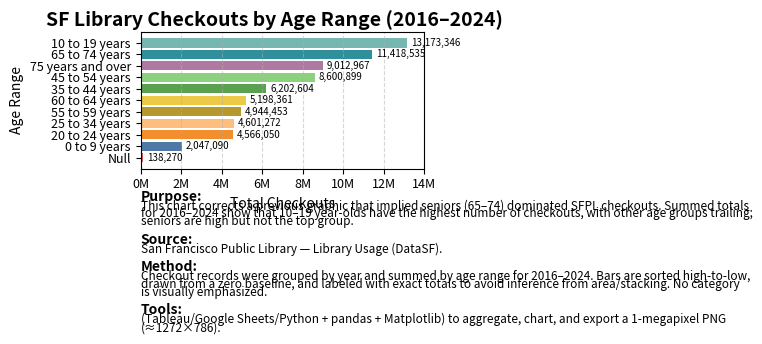

The script that saved this image:
# --- Truth-telling SFPL graphic: chart on top, label below (no overlap) ---
import os
import textwrap
import pandas as pd
import matplotlib.pyplot as plt
import matplotlib.ticker as mtick

# 1) Turn OFF any auto layout globally (prevents later resizing)
plt.rcParams.update({
    "figure.autolayout": False,
    "figure.constrained_layout.use": False
})

# 2) Data (totals 2016–2024)
data = {
    "Age Range": [
        "0 to 9 years","10 to 19 years","20 to 24 years","25 to 34 years",
        "35 to 44 years","45 to 54 years","55 to 59 years","60 to 64 years",
        "65 to 74 years","75 years and over","Null"
    ],
    "Total Checkouts": [
        2_047_090, 13_173_346, 4_566_050, 4_601_272, 6_202_604,
        8_600_899, 4_944_453, 5_198_361, 11_418_535, 9_012_967, 138_270
    ],
}
df = pd.DataFrame(data).sort_values("Total Checkouts", ascending=True)

# 3) Colors (you asked for colored bars)
colors = {
    "0 to 9 years": "#4e79a7", "10 to 19 years": "#76b7b2",
    "20 to 24 years": "#f28e2b", "25 to 34 years": "#ffbe7d",
    "35 to 44 years": "#59a14f", "45 to 54 years": "#8cd17d",
    "55 to 59 years": "#b6992d", "60 to 64 years": "#edc948",
    "65 to 74 years": "#2f909c", "75 years and over": "#af7aa1",
    "Null": "#e15759",
}

# 4) Label text (your wording)
purpose = ("This chart corrects a previous graphic that implied seniors (65–74) dominated SFPL checkouts. "
           "Summed totals for 2016–2024 show that 10–19 year-olds have the highest number of checkouts, "
           "with other age groups trailing; seniors are high but not the top group.")
source  = "San Francisco Public Library — Library Usage (DataSF)."
method  = ("Checkout records were grouped by year and summed by age range for 2016–2024. "
           "Bars are sorted high-to-low, drawn from a zero baseline, and labeled with exact totals to avoid "
           "inference from area/stacking. No category is visually emphasized.")
##data_ink_ratio = ("≈ 0.62 — About 62 percent of the visible elements represent data (bars, labels, and axes), "
 #                 "while the remaining 38 percent support layout or context (text, spacing, and annotations). "
  #                "This reflects a moderately efficient design — clean and truthful "
   #               "while retaining clarity for readers.")
tools   = ("(Tableau/Google Sheets/Python + pandas + Matplotlib) to aggregate, chart, "
           "and export a 1-megapixel PNG (≈1272×786).")

# 5) Canvas: Taller figure to accommodate both chart and labels
# 1000×1024 = 1,024,000 pixels (≈1 MP)
fig = plt.figure(figsize=(1000/300, 1024/300), dpi=300)

# Title across the figure
fig.suptitle("SF Library Checkouts by Age Range (2016–2024)",
             fontsize=14, weight="bold", y=0.985)

# 6) ABSOLUTE axes - chart in top half, label panel in bottom half with clear gap
ax_chart = fig.add_axes([0.10, 0.52, 0.85, 0.40])  # chart in upper portion
ax_label = fig.add_axes([0.10, 0.05, 0.85, 0.43])  # label panel in lower portion
ax_label.set_facecolor("white")
ax_label.patch.set_alpha(1.0)
ax_label.axis("off")

# 7) Chart
bars = ax_chart.barh(
    df["Age Range"], df["Total Checkouts"],
    color=[colors[a] for a in df["Age Range"]]
)
ax_chart.set_xlim(0, 14_000_000)
ax_chart.xaxis.set_major_locator(mtick.MultipleLocator(2_000_000))
ax_chart.xaxis.set_major_formatter(mtick.FuncFormatter(lambda x, _: f"{int(x/1_000_000)}M"))
ax_chart.set_xlabel("Total Checkouts", labelpad=4, fontsize=10)
ax_chart.set_ylabel("Age Range", fontsize=10)
ax_chart.tick_params(labelsize=9)
ax_chart.grid(axis="x", linestyle="--", alpha=0.5)

# Value labels at bar ends
for b in bars:
    w = b.get_width()
    ax_chart.text(min(w + 200_000, 13_800_000),
                  b.get_y() + b.get_height()/2,
                  f"{w:,}", va="center", fontsize=7)

# 8) Bottom label panel — multi-line blocks with generous spacing
def draw_block(y, header, text, wrap_chars=110, line_gap=0.055, block_gap=0.065):
    ax_label.text(0.0, y, header, fontsize=10, weight="bold",
                  va="top", transform=ax_label.transAxes)
    lines = textwrap.wrap(text, width=wrap_chars)
    y_line = y - 0.065
    for ln in lines:
        ax_label.text(0.0, y_line, ln, fontsize=8.5,
                      va="top", transform=ax_label.transAxes)
        y_line -= line_gap
    return y_line - block_gap

y = 0.95
y = draw_block(y, "Purpose:", purpose)
y = draw_block(y, "Source:",  source)
y = draw_block(y, "Method:",  method)
#y = draw_block(y, "Data-Ink Ratio", data_ink_ratio)
_ = draw_block(y, "Tools:",   tools, block_gap=0.00)

# 9) Save (no tight/constrained layout)
out_path = "005HMWK-SFPL_Truth_Telling_Final_BelowLabel_300dpi.png"
plt.savefig(out_path, dpi=300)
plt.close()
print("Saved to:", os.path.abspath(out_path))
